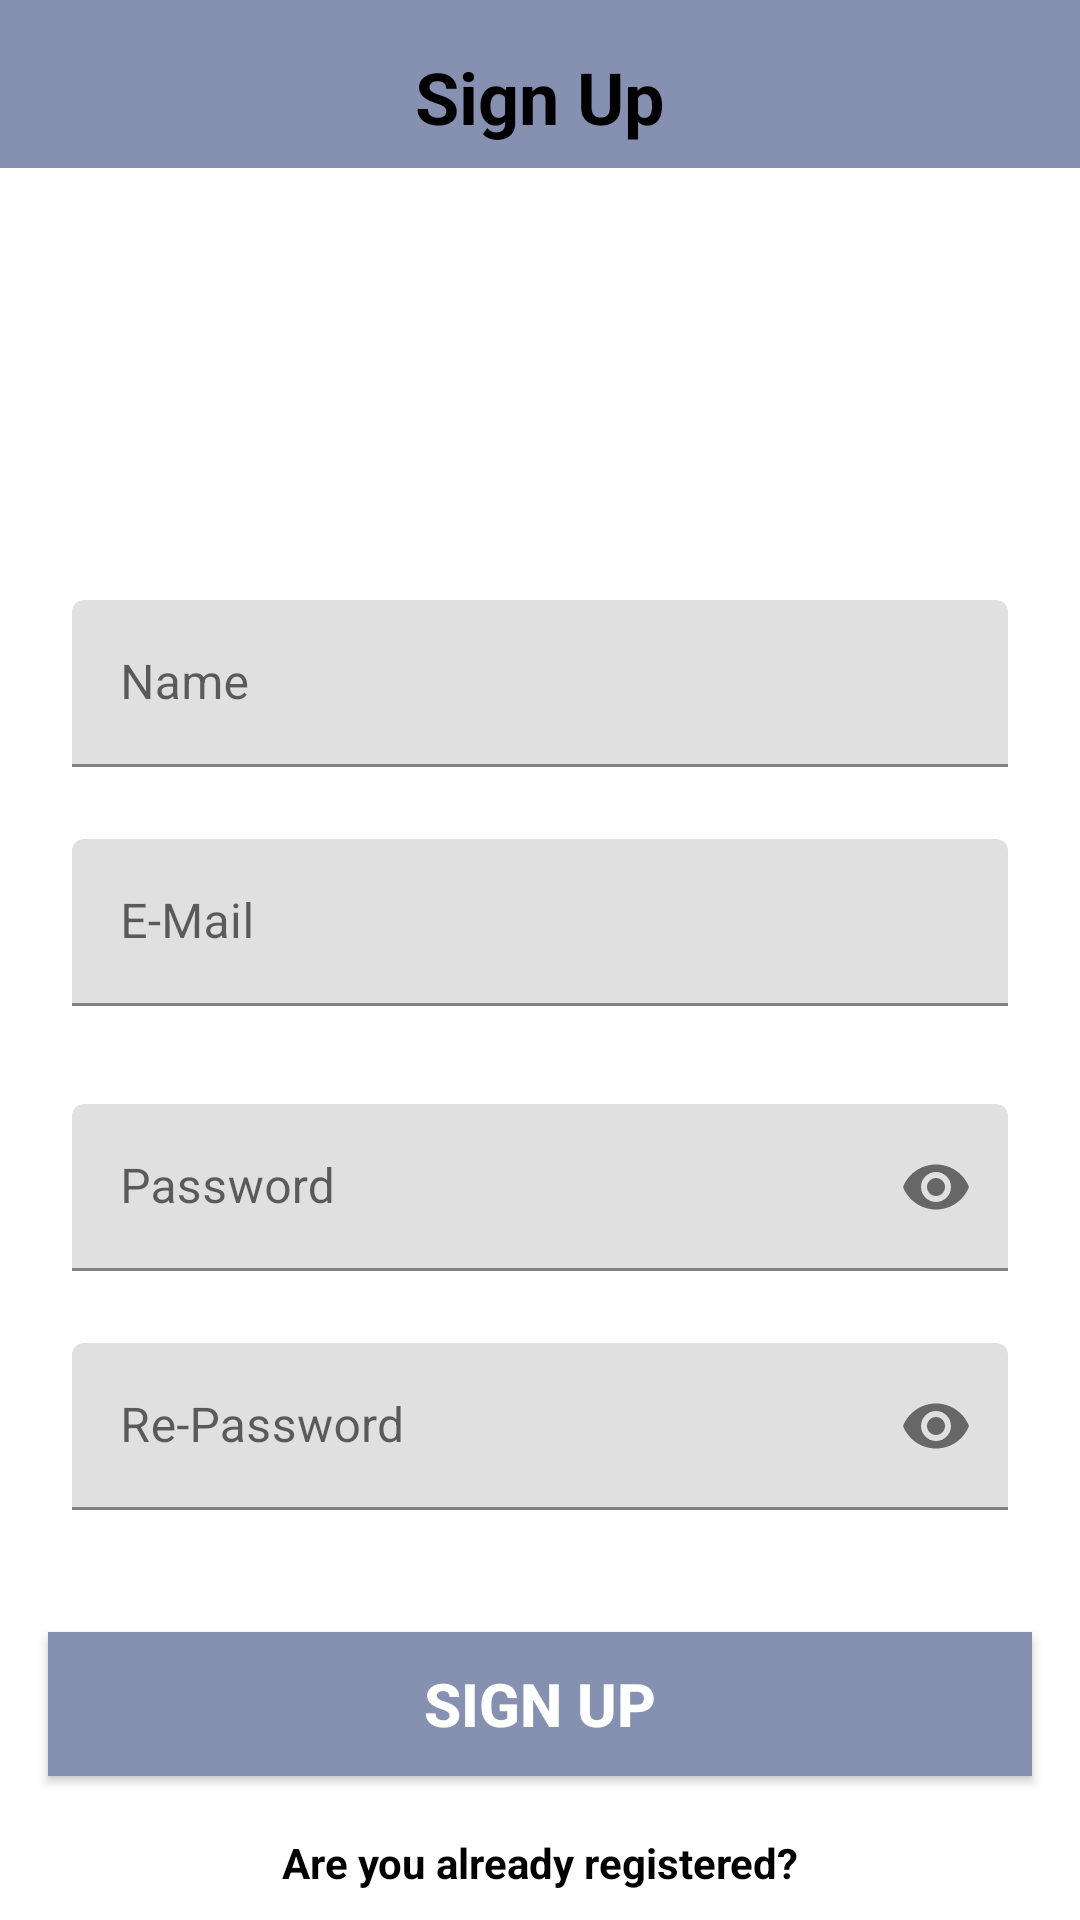

This screen was rendered from an Android layout file. Write that file and the resources it references.
<!-- AndroidManifest.xml: application theme Theme.NotesApp -->
<!-- res/layout/fragment_sign_up.xml -->
<?xml version="1.0" encoding="utf-8"?>
<androidx.constraintlayout.widget.ConstraintLayout
    xmlns:android="http://schemas.android.com/apk/res/android"
    xmlns:app="http://schemas.android.com/apk/res-auto"
    xmlns:tools="http://schemas.android.com/tools"
    android:layout_width="match_parent"
    android:layout_height="match_parent"
    tools:context="com.barisgungorr.view.Fragment.Sign_Up_Fragment">

    <androidx.appcompat.widget.Toolbar
        android:id="@+id/toolbar"
        android:layout_width="match_parent"
        android:layout_height="wrap_content"
        android:background="@color/card_purple"
        android:minHeight="?attr/actionBarSize"
        android:theme="?attr/actionBarTheme"
        app:layout_constraintEnd_toEndOf="parent"
        app:layout_constraintStart_toStartOf="parent"
        app:layout_constraintTop_toTopOf="parent"
        app:titleTextColor="@color/white">

    </androidx.appcompat.widget.Toolbar>

    <TextView
        android:id="@+id/tvTitle"
        android:layout_width="wrap_content"
        android:layout_height="wrap_content"
        android:layout_marginTop="16dp"
        android:text="@string/fragment_sign_up_title"
        android:textAlignment="center"
        android:textColor="@color/black"
        android:textSize="24sp"
        android:textStyle="bold"
        app:layout_constraintEnd_toEndOf="@+id/toolbar"
        app:layout_constraintStart_toStartOf="@+id/toolbar"
        app:layout_constraintTop_toTopOf="parent" />


    <ProgressBar
        android:id="@+id/progressBar"
        android:layout_width="wrap_content"
        android:layout_height="wrap_content"
        android:layout_below="@+id/signup"
        android:layout_centerHorizontal="true"
        android:indeterminateTint="?attr/colorOnSecondary"
        android:visibility="invisible"
        app:layout_constraintBottom_toBottomOf="parent"
        app:layout_constraintEnd_toEndOf="parent"
        app:layout_constraintStart_toStartOf="parent"
        app:layout_constraintTop_toTopOf="parent">


    </ProgressBar>


    <com.google.android.material.textfield.TextInputLayout
        android:id="@+id/name"
        android:layout_width="match_parent"
        android:layout_height="wrap_content"
        android:layout_marginStart="24dp"
        android:layout_marginTop="144dp"
        android:layout_marginEnd="24dp"
        app:layout_constraintEnd_toEndOf="parent"
        app:layout_constraintStart_toStartOf="parent"
        app:layout_constraintTop_toBottomOf="@+id/toolbar">

        <EditText
            android:id="@+id/signUpName"
            android:layout_width="match_parent"
            android:layout_height="wrap_content"
            android:hint="@string/fragment_sign_up_name_text"
            android:inputType="textPersonName"
            android:autofillHints="name">

        </EditText>


    </com.google.android.material.textfield.TextInputLayout>

    <com.google.android.material.textfield.TextInputLayout
        android:id="@+id/email"
        android:layout_width="match_parent"
        android:layout_height="wrap_content"
        android:layout_marginStart="24dp"
        android:layout_marginTop="24dp"
        android:layout_marginEnd="24dp"
        app:layout_constraintEnd_toEndOf="parent"
        app:layout_constraintStart_toStartOf="parent"
        app:layout_constraintTop_toBottomOf="@+id/name">

        <EditText
            android:id="@+id/signUpEmail"
            android:layout_width="match_parent"
            android:layout_height="wrap_content"
            android:hint="@string/fragment_sign_up_email_text"
            android:inputType="textEmailAddress"
            android:autofillHints="emailAddress">

        </EditText>

    </com.google.android.material.textfield.TextInputLayout>

    <com.google.android.material.textfield.TextInputLayout
        android:id="@+id/password"
        android:layout_width="match_parent"
        android:layout_height="wrap_content"
        android:layout_below="@+id/email"
        android:layout_marginStart="24dp"
        android:layout_marginTop="24dp"
        android:layout_marginEnd="24dp"
        app:layout_constraintEnd_toEndOf="parent"
        app:layout_constraintStart_toStartOf="parent"
        app:layout_constraintTop_toBottomOf="@+id/progressBar"
        app:passwordToggleEnabled="true">

        <EditText
            android:id="@+id/signUpPassword"
            android:layout_width="match_parent"
            android:layout_height="wrap_content"
            android:hint="@string/fragment_sign_up_password_text"
            android:inputType="numberPassword"
            android:autofillHints="password">

        </EditText>

    </com.google.android.material.textfield.TextInputLayout>

    <com.google.android.material.textfield.TextInputLayout
        android:id="@+id/rePassword"
        android:layout_width="match_parent"
        android:layout_height="wrap_content"
        android:layout_below="@+id/password"
        android:layout_marginStart="24dp"
        android:layout_marginTop="24dp"
        android:layout_marginEnd="24dp"
        app:layout_constraintEnd_toEndOf="parent"
        app:layout_constraintStart_toStartOf="parent"
        app:layout_constraintTop_toBottomOf="@+id/password"
        app:passwordToggleEnabled="true">

        <EditText
            android:id="@+id/signUpRePassword"
            android:layout_width="match_parent"
            android:layout_height="wrap_content"
            android:hint="@string/fragment_sign_up_rePassword_text"
            android:autofillHints="password"
            android:inputType="numberPassword">

        </EditText>


    </com.google.android.material.textfield.TextInputLayout>

    <androidx.appcompat.widget.AppCompatButton
        android:id="@+id/signup"
        android:layout_width="match_parent"
        android:layout_height="wrap_content"
        android:layout_marginHorizontal="16dp"
        android:layout_marginBottom="48dp"
        android:background="@color/card_purple"
        android:text="@string/fragment_sign_up_buttonText"
        android:textColor="@color/white"
        android:textSize="20sp"
        android:textStyle="bold"
        app:layout_constraintBottom_toBottomOf="parent"
        app:layout_constraintEnd_toEndOf="parent"
        app:layout_constraintStart_toStartOf="parent" />

    <TextView
        android:id="@+id/tvSignIn"
        android:layout_width="wrap_content"
        android:layout_height="wrap_content"
        android:layout_marginTop="108dp"
        android:text="@string/fragment_sign_up_already_text"
        android:textColor="@color/black"
        android:textStyle="bold"
        app:layout_constraintEnd_toEndOf="parent"
        app:layout_constraintStart_toStartOf="parent"
        app:layout_constraintTop_toBottomOf="@+id/rePassword" />


</androidx.constraintlayout.widget.ConstraintLayout>
<!-- resources referenced by this layout -->
<resources>
  <color name="black">#FF000000</color>
  <color name="card_purple">#8690B1</color>
  <color name="white">#FFFFFFFF</color>
  <string name="fragment_sign_up_already_text">Are you already registered?</string>
  <string name="fragment_sign_up_buttonText">Sign Up</string>
  <string name="fragment_sign_up_email_text">E-Mail</string>
  <string name="fragment_sign_up_name_text">Name</string>
  <string name="fragment_sign_up_password_text">Password</string>
  <string name="fragment_sign_up_rePassword_text">Re-Password</string>
  <string name="fragment_sign_up_title">Sign Up</string>
  <style name="Theme.NotesApp" parent="Base.Theme.NotesApp" />
  <style name="Base.Theme.NotesApp" parent="Theme.MaterialComponents.DayNight.NoActionBar">
          <item name="android:forceDarkAllowed" tools:targetApi="q">false</item>
          <item name="colorPrimary">@color/white</item>
          <item name="colorPrimaryVariant">@color/purple_700</item>
          <item name="colorOnPrimary">@color/white</item>
          <item name="android:statusBarColor">@color/black</item>
          
          <item name="colorSecondary">@color/teal_200</item>
          <item name="colorSecondaryVariant">@color/teal_700</item>
          <item name="colorOnSecondary">@color/black</item>
          
  
          <item name="backgroundColor">@color/transparent</item>
          <item name="android:navigationBarColor">@color/transparent</item>
          <item name="color">#EAEFF3</item>
          <item name="bottomSheetStyle">@style/BottomSheetDialogTheme</item>
  
  
      </style>
  <color name="purple_700">#FF3700B3</color>
  <color name="teal_200">#FF03DAC5</color>
  <color name="teal_700">#FF018786</color>
  <color name="transparent">#00000000</color>
  <style name="BottomSheetDialogTheme" parent="Theme.Design.Light.BottomSheetDialog" />
</resources>
